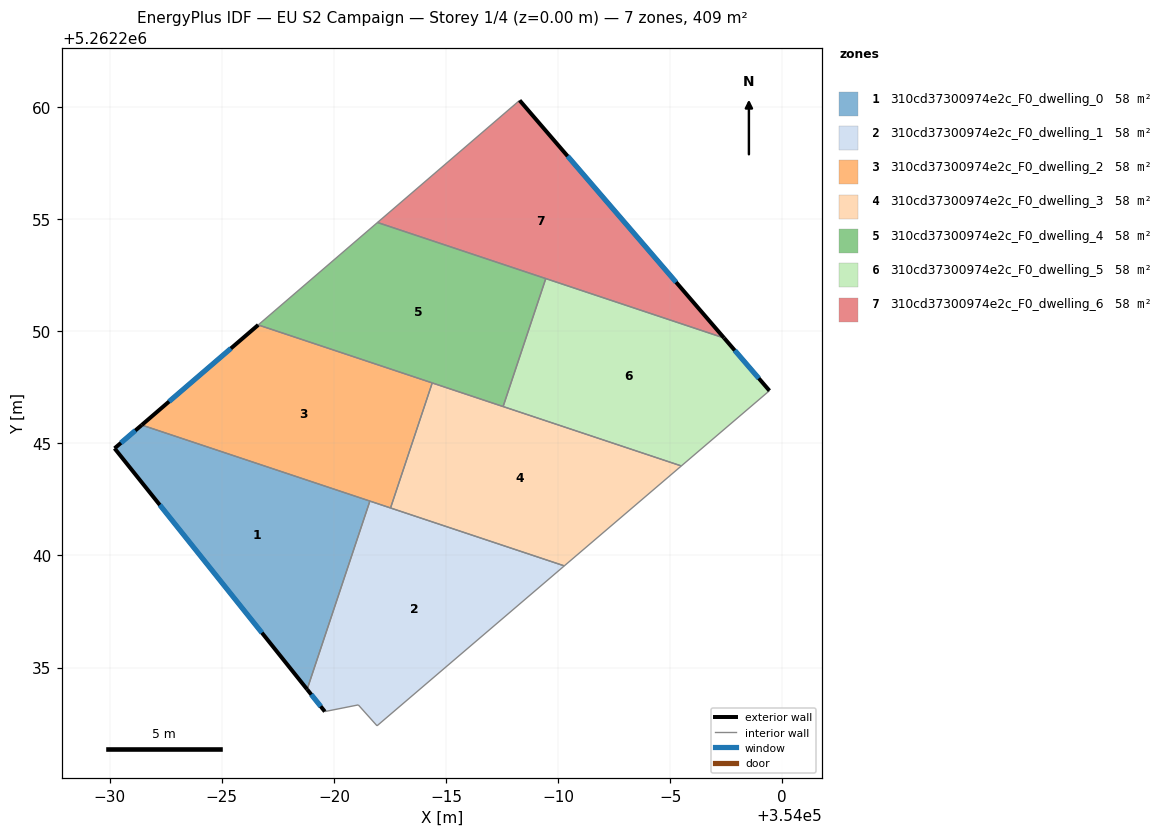
=== STOREY PLAN SPEC (per zone: floor XY polygon, exterior-wall plan segments, windows/doors) ===
zone 1: 310cd37300974e2c_F0_dwelling_0  (58.5 m²)
  floor: (353981.60, 5262242.43) (353978.80, 5262234.03) (353970.21, 5262244.78) (353971.42, 5262245.82)
  exterior wall: (353971.42, 5262245.82) – (353970.21, 5262244.78)  [1.6 m]
    window: (353971.14, 5262245.58) – (353970.50, 5262245.02)  [1.3 m²]
  exterior wall: (353970.21, 5262244.78) – (353978.80, 5262234.03)  [13.8 m]
    window: (353972.23, 5262242.25) – (353976.79, 5262236.55)  [11.6 m²]
  interior walls: 2
zone 2: 310cd37300974e2c_F0_dwelling_1  (58.5 m²)
  floor: (353990.28, 5262239.54) (353981.92, 5262232.40) (353981.09, 5262233.33) (353979.59, 5262233.04) (353978.80, 5262234.03) (353981.60, 5262242.43)
  exterior wall: (353978.80, 5262234.03) – (353979.59, 5262233.04)  [1.3 m]
    window: (353978.99, 5262233.79) – (353979.41, 5262233.27)  [1.1 m²]
  interior walls: 6
zone 3: 310cd37300974e2c_F0_dwelling_2  (58.5 m²)
  floor: (353984.39, 5262247.70) (353982.53, 5262242.12) (353971.42, 5262245.82) (353976.62, 5262250.29)
  exterior wall: (353976.62, 5262250.29) – (353971.42, 5262245.82)  [6.9 m]
    window: (353975.40, 5262249.24) – (353972.64, 5262246.87)  [5.8 m²]
  interior walls: 4
zone 4: 310cd37300974e2c_F0_dwelling_3  (58.5 m²)
  floor: (353995.50, 5262244.00) (353990.28, 5262239.54) (353982.53, 5262242.12) (353984.39, 5262247.70)
  interior walls: 5
zone 5: 310cd37300974e2c_F0_dwelling_4  (58.5 m²)
  floor: (353989.45, 5262252.36) (353987.55, 5262246.64) (353976.62, 5262250.29) (353981.94, 5262254.86)
  interior walls: 5
zone 6: 310cd37300974e2c_F0_dwelling_5  (58.5 m²)
  floor: (353997.41, 5262249.70) (353999.43, 5262247.35) (353995.50, 5262244.00) (353987.55, 5262246.64) (353989.45, 5262252.36)
  exterior wall: (353999.43, 5262247.35) – (353997.41, 5262249.70)  [3.1 m]
    window: (353998.96, 5262247.91) – (353997.89, 5262249.15)  [2.6 m²]
  interior walls: 4
zone 7: 310cd37300974e2c_F0_dwelling_6  (58.5 m²)
  floor: (353988.29, 5262260.31) (353997.41, 5262249.70) (353981.94, 5262254.86)
  exterior wall: (353997.41, 5262249.70) – (353988.29, 5262260.31)  [14.0 m]
    window: (353995.27, 5262252.19) – (353990.43, 5262257.82)  [11.8 m²]
  interior walls: 3

=== DERIVED (storey summary) ===
Building: EU S2 Campaign
Storey: 1 of 4  (floor level z = 0.00 m)
Storey gross floor area: 409.4 m²
Zones on this storey: 7
  - 310cd37300974e2c_F0_dwelling_0: floor 58.5 m²; exterior wall 15.4 m (46.1 m²); 2 window(s) 13.0 m²; WWR 28.1%
  - 310cd37300974e2c_F0_dwelling_1: floor 58.5 m²; exterior wall 1.3 m (3.8 m²); 1 window(s) 1.1 m²; WWR 28.1%
  - 310cd37300974e2c_F0_dwelling_2: floor 58.5 m²; exterior wall 6.9 m (20.6 m²); 1 window(s) 5.8 m²; WWR 28.1%
  - 310cd37300974e2c_F0_dwelling_3: floor 58.5 m²
  - 310cd37300974e2c_F0_dwelling_4: floor 58.5 m²
  - 310cd37300974e2c_F0_dwelling_5: floor 58.5 m²; exterior wall 3.1 m (9.3 m²); 1 window(s) 2.6 m²; WWR 28.1%
  - 310cd37300974e2c_F0_dwelling_6: floor 58.5 m²; exterior wall 14.0 m (42.0 m²); 1 window(s) 11.8 m²; WWR 28.1%
Zone adjacency (shared interzone walls):
  - 310cd37300974e2c_F0_dwelling_0 ↔ 310cd37300974e2c_F0_dwelling_1
  - 310cd37300974e2c_F0_dwelling_0 ↔ 310cd37300974e2c_F0_dwelling_2
  - 310cd37300974e2c_F0_dwelling_1 ↔ 310cd37300974e2c_F0_dwelling_2
  - 310cd37300974e2c_F0_dwelling_1 ↔ 310cd37300974e2c_F0_dwelling_3
  - 310cd37300974e2c_F0_dwelling_2 ↔ 310cd37300974e2c_F0_dwelling_3
  - 310cd37300974e2c_F0_dwelling_2 ↔ 310cd37300974e2c_F0_dwelling_4
  - 310cd37300974e2c_F0_dwelling_3 ↔ 310cd37300974e2c_F0_dwelling_4
  - 310cd37300974e2c_F0_dwelling_3 ↔ 310cd37300974e2c_F0_dwelling_5
  - 310cd37300974e2c_F0_dwelling_4 ↔ 310cd37300974e2c_F0_dwelling_5
  - 310cd37300974e2c_F0_dwelling_4 ↔ 310cd37300974e2c_F0_dwelling_6
  - 310cd37300974e2c_F0_dwelling_5 ↔ 310cd37300974e2c_F0_dwelling_6